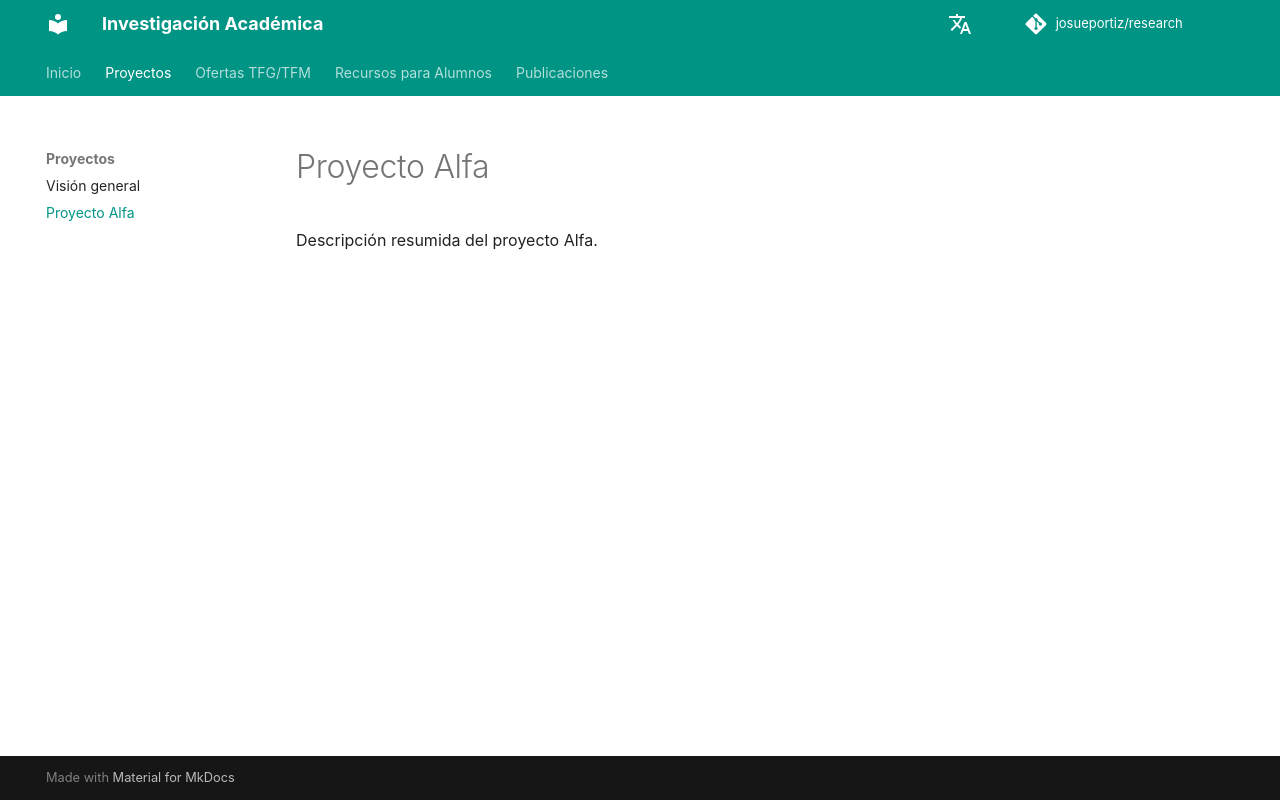

repository: josueportiz/research · page: proyectos/proyecto-alfa/index.html · generator: mkdocs

# Proyecto Alfa

Descripción resumida del proyecto Alfa.
